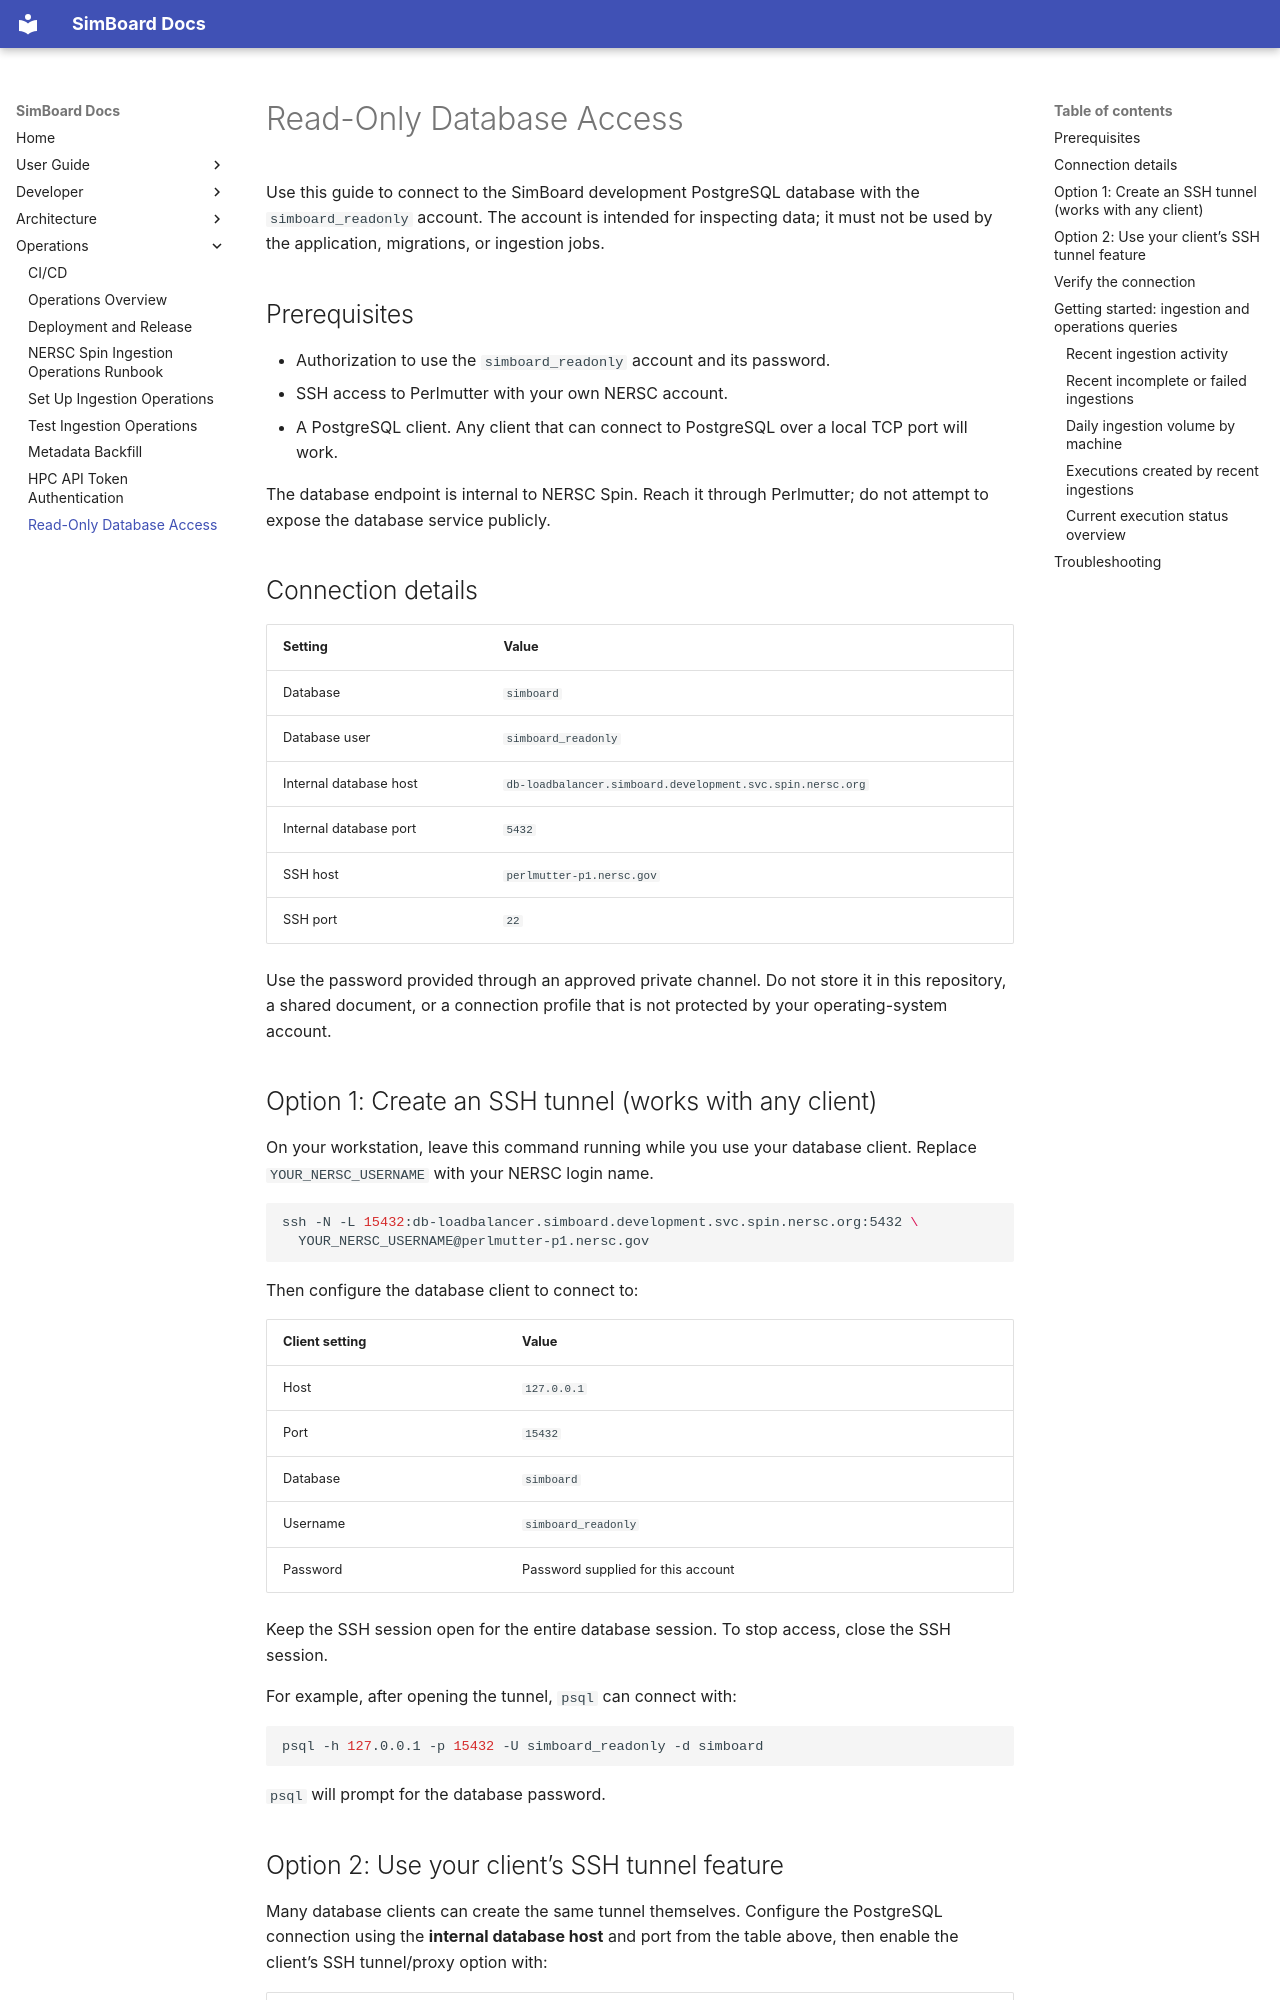

repository: E3SM-Project/simboard · page: operations/read-only-database-access/index.html · generator: mkdocs

# Read-Only Database Access

Use this guide to connect to the SimBoard development PostgreSQL database with
the `simboard_readonly` account. The account is intended for inspecting data;
it must not be used by the application, migrations, or ingestion jobs.

## Prerequisites

- Authorization to use the `simboard_readonly` account and its password.
- SSH access to Perlmutter with your own NERSC account.
- A PostgreSQL client. Any client that can connect to PostgreSQL over a local
  TCP port will work.

The database endpoint is internal to NERSC Spin. Reach it through Perlmutter;
do not attempt to expose the database service publicly.

## Connection details

| Setting | Value |
| --- | --- |
| Database | `simboard` |
| Database user | `simboard_readonly` |
| Internal database host | `db-loadbalancer.simboard.development.svc.spin.nersc.org` |
| Internal database port | `5432` |
| SSH host | `perlmutter-p1.nersc.gov` |
| SSH port | `22` |

Use the password provided through an approved private channel. Do not store it
in this repository, a shared document, or a connection profile that is not
protected by your operating-system account.

## Option 1: Create an SSH tunnel (works with any client)

On your workstation, leave this command running while you use your database
client. Replace `YOUR_NERSC_USERNAME` with your NERSC login name.

```bash
ssh -N -L 15432:db-loadbalancer.simboard.development.svc.spin.nersc.org:5432 \
  YOUR_NERSC_USERNAME@perlmutter-p1.nersc.gov
```

Then configure the database client to connect to:

| Client setting | Value |
| --- | --- |
| Host | `127.0.0.1` |
| Port | `15432` |
| Database | `simboard` |
| Username | `simboard_readonly` |
| Password | Password supplied for this account |

Keep the SSH session open for the entire database session. To stop access,
close the SSH session.

For example, after opening the tunnel, `psql` can connect with:

```bash
psql -h 127.0.0.1 -p 15432 -U simboard_readonly -d simboard
```

`psql` will prompt for the database password.
